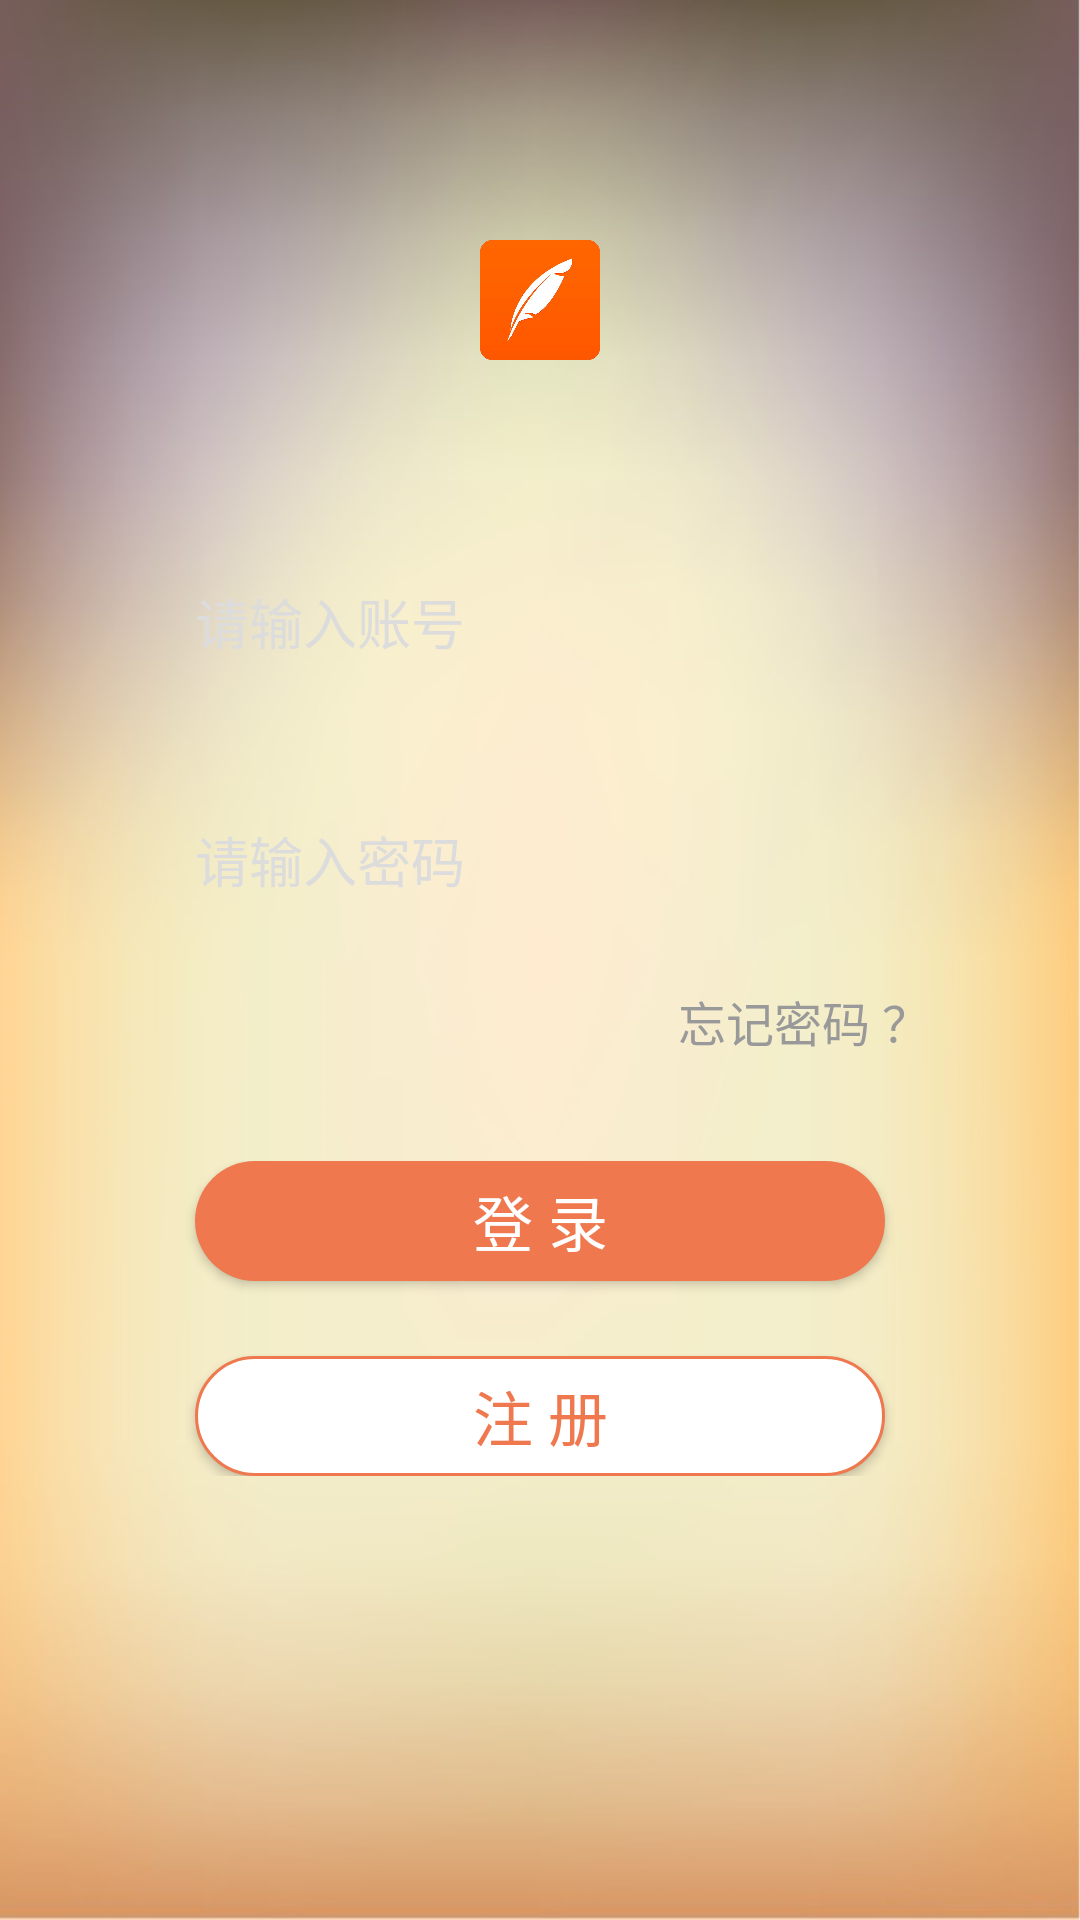

This screen was rendered from an Android layout file. Write that file and the resources it references.
<!-- AndroidManifest.xml: application theme AppTheme -->
<!-- res/layout/activity_login.xml -->
<?xml version="1.0" encoding="utf-8"?>
<LinearLayout xmlns:android="http://schemas.android.com/apk/res/android"
    android:layout_width="match_parent"
    android:layout_height="match_parent"
    android:background="@mipmap/login_bg"
    android:orientation="vertical">


    <ImageView
        android:layout_width="40dp"
        android:layout_height="40dp"
        android:layout_gravity="center"
        android:layout_marginTop="80dp"
        android:src="@mipmap/ic_logo"
        />


    <RelativeLayout
        android:layout_width="wrap_content"
        android:layout_height="wrap_content"
        android:layout_gravity="center_horizontal"
        android:layout_marginTop="50dp"
        android:padding="15dp">

        <EditText
            android:id="@+id/id_et_user_name"
            style="@style/style_et_user_name"
            android:hint="请输入账号"
            android:inputType="text" />

        <EditText
            android:id="@+id/id_et_user_pwd"
            style="@style/style_et_user_name"
            android:layout_below="@id/id_et_user_name"
            android:layout_marginTop="35dp"
            android:hint="请输入密码" />

        <TextView
            android:id="@+id/id_tv_forget_pwd"
            android:layout_width="wrap_content"
            android:layout_height="wrap_content"
            android:layout_alignRight="@id/id_et_user_pwd"
            android:layout_below="@id/id_et_user_pwd"
            android:layout_marginTop="20dp"
            android:clickable="true"
            android:onClick="forgetPwd"
            android:text="忘记密码 ？"
            android:textColor="@color/text_black_light"
            android:textSize="16sp" />

    </RelativeLayout>

    <RelativeLayout
        android:layout_width="match_parent"
        android:layout_height="wrap_content"
        android:layout_marginTop="20dp">

        <Button
            android:id="@+id/id_btn_login"
            style="@style/style_btn_login"
            android:background="@drawable/shape_edit_login"
            android:text="登 录"
            android:textColor="@color/white" />

        <Button
            android:id="@+id/id_btn_register"
            style="@style/style_btn_login"
            android:layout_below="@id/id_btn_login"
            android:layout_centerHorizontal="true"
            android:layout_marginTop="25dp"
            android:background="@drawable/shape_edit_reg"
            android:text="注 册"
            android:textColor="@color/commonColor" />

    </RelativeLayout>

</LinearLayout>
<!-- resources referenced by this layout -->
<resources>
  <color name="commonColor">#ef784e</color>
  <color name="text_black_light">#999999</color>
  <color name="white">#ffffff</color>
  <!-- drawable shape_edit_login (drawable) -->
  <?xml version="1.0" encoding="utf-8"?>
  <shape xmlns:android="http://schemas.android.com/apk/res/android"
      >
      <corners
          android:radius="10dp"
          android:topLeftRadius="20dp"
          android:topRightRadius="20dp"
          android:bottomLeftRadius="20dp"
          android:bottomRightRadius="20dp"
          />
  
      <solid
          android:color="@color/commonColor"/>
  </shape>
  <!-- drawable shape_edit_reg (drawable) -->
  <?xml version="1.0" encoding="utf-8"?>
  <shape xmlns:android="http://schemas.android.com/apk/res/android">
  
      <corners
          android:radius="40dp"
          android:topLeftRadius="40dp"
          android:topRightRadius="40dp"
          android:bottomLeftRadius="40dp"
          android:bottomRightRadius="40dp"
          />
  
      
      <solid
          android:color="#ffffff"/>
  
      
      <stroke
          android:width="1dp"
          android:color="@color/commonColor"
          />
  </shape>
  <!-- mipmap ic_logo: png bitmap (mipmap-xxhdpi, 57618 bytes) -->
  <!-- mipmap login_bg: png bitmap (mipmap-xxhdpi, 969240 bytes) -->
  <style name="style_btn_login">
          <item name="android:layout_width">match_parent</item>
          <item name="android:layout_height">40dp</item>
          <item name="android:layout_centerHorizontal">true</item>
          <item name="android:layout_marginLeft">65dp</item>
          <item name="android:layout_marginRight">65dp</item>
          <item name="android:textSize">20dp</item>
      </style>
  <style name="style_et_user_name" parent="style_et_base_user">
          <item name="android:background">@drawable/shape_white</item>
          <item name="android:inputType">textPassword</item>
          <item name="android:paddingBottom">9dp</item>
          <item name="android:paddingLeft">15dp</item>
          <item name="android:paddingTop">9dp</item>
          <item name="android:textColorHint">@color/gainsboro</item>
      </style>
  <style name="AppTheme" parent="Theme.AppCompat.Light.DarkActionBar">
          
          <item name="colorPrimary">@color/colorPrimary</item>
          <item name="colorPrimaryDark">@color/colorPrimaryDark</item>
          <item name="colorAccent">@color/colorAccent</item>
      </style>
  <style name="style_et_base_user">
          <item name="android:layout_width">match_parent</item>
          <item name="android:layout_height">wrap_content</item>
          <item name="android:layout_marginLeft">35dp</item>
          <item name="android:layout_marginRight">35dp</item>
      </style>
  <color name="gainsboro">#dcdcdc</color>
  <color name="colorPrimary">#3F51B5</color>
  <color name="colorPrimaryDark">#303F9F</color>
  <color name="colorAccent">#FF4081</color>
</resources>
